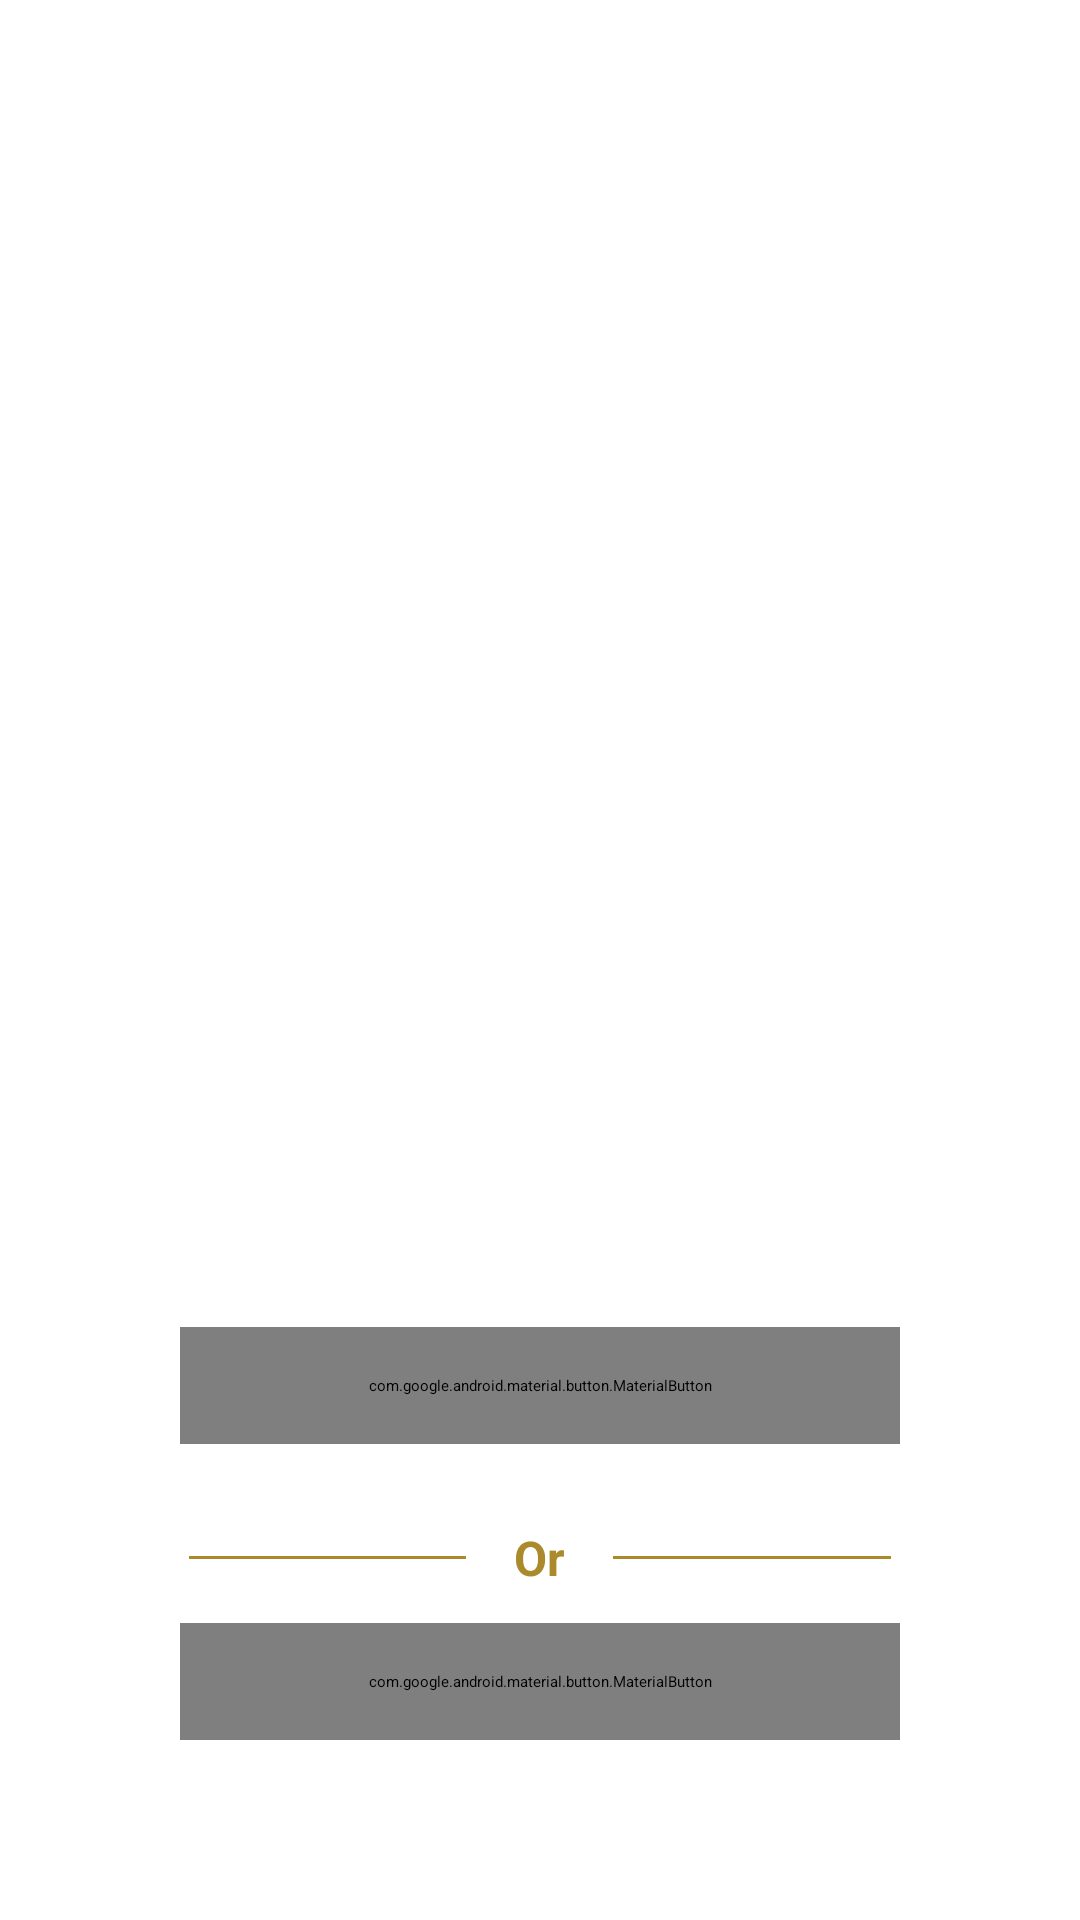

This screen was rendered from an Android layout file. Write that file and the resources it references.
<!-- AndroidManifest.xml: activity theme Theme.App.Starting -->
<!-- res/layout/activity_main.xml -->
<?xml version="1.0" encoding="utf-8"?>
<RelativeLayout xmlns:android="http://schemas.android.com/apk/res/android"
    xmlns:app="http://schemas.android.com/apk/res-auto"
    android:id="@+id/main"
    android:layout_width="match_parent"
    android:layout_height="match_parent"
    >

    <ImageView
        android:id="@+id/bg"
        android:layout_width="match_parent"
        android:layout_height="match_parent"
        android:src="@drawable/mainbackground"
        android:scaleType="centerCrop"
        android:contentDescription="@null"
        android:alpha="0.4"
        android:importantForAccessibility="no" />

    <LinearLayout
        android:id="@+id/menuLayout"
        android:layout_width="match_parent"
        android:layout_height="wrap_content"
        android:layout_alignParentBottom="true"
        android:orientation="vertical"
        android:gravity="bottom"
        android:padding="60dp">

        <com.google.android.material.button.MaterialButton
            android:id="@+id/btnLogin"
            android:layout_width="match_parent"
            android:layout_height="wrap_content"
            android:padding="16dp"
            android:text="@string/menu_login"
            android:textSize="18sp"
            android:textStyle="bold"
            android:layout_marginBottom="16dp"
            android:textColor="@color/bg_dark"
            app:cornerRadius="24dp"
            app:backgroundTint="@color/gold_accent"/>

        <LinearLayout
            android:id="@+id/orLayout"
            android:layout_width="match_parent"
            android:layout_height="wrap_content"
            
            android:orientation="horizontal"
            android:gravity="center_vertical"
            android:padding="3dp"
            android:layout_marginVertical="8dp">

            <View
                android:layout_width="0dp"
                android:layout_height="1dp"
                android:layout_weight="1"
                android:background="@color/gold_accent_variant" />

            <TextView
                android:layout_width="wrap_content"
                android:layout_height="wrap_content"
                android:paddingHorizontal="16dp"
                android:text="Or"
                android:textSize="16sp"
                android:textStyle="bold"
                android:textColor="@color/gold_accent_variant" />

            <View
                android:layout_width="0dp"
                android:layout_height="1dp"
                android:layout_weight="1"
                android:background="@color/gold_accent_variant" />

        </LinearLayout>

        <com.google.android.material.button.MaterialButton
            android:id="@+id/btnSign"
            android:layout_width="match_parent"
            android:layout_height="wrap_content"
            android:padding="16dp"
            android:text="@string/menu_signup"
            android:textSize="18sp"
            android:textStyle="bold"
            android:textColor="@color/gold_accent"
            app:cornerRadius="24dp"
            app:strokeColor="@color/gold_accent"
            app:strokeWidth="1dp"
            app:backgroundTint="@color/surface_dark" />

    </LinearLayout>

</RelativeLayout>
<!-- resources referenced by this layout -->
<resources>
  <color name="bg_dark">#121212</color>
  <color name="gold_accent">#D4AF37</color>
  <color name="gold_accent_variant">#AA8A2A</color>
  <color name="surface_dark">#1E1E1E</color>
  <string name="menu_login">Sign in</string>
  <string name="menu_signup">Register</string>
  <style name="Theme.App.Starting" parent="Theme.SplashScreen">
          <item name="windowSplashScreenBackground">@color/bg_dark</item>
          <item name="windowSplashScreenAnimatedIcon">@drawable/ic_geoquest_logo</item>
          <item name="postSplashScreenTheme">@style/Theme.GeoQuest</item>
      </style>
  <!-- drawable ic_geoquest_logo: png bitmap (drawable, 722338 bytes) -->
  <style name="Theme.GeoQuest" parent="Base.Theme.GeoQuest" />
  <style name="Base.Theme.GeoQuest" parent="Theme.MaterialComponents.DayNight.NoActionBar">
          
          <item name="colorPrimary">@color/gold_accent</item>
          <item name="colorPrimaryVariant">@color/gold_accent_variant</item>
          <item name="colorOnPrimary">@color/bg_dark</item>
          
          <item name="android:colorBackground">@color/bg_dark</item>
          <item name="colorSurface">@color/surface_dark</item>
          <item name="colorError">@color/error_red</item>
          
          <item name="android:textColorPrimary">@color/text_primary</item>
          <item name="android:textColorSecondary">@color/text_secondary</item>
          
          <item name="android:windowBackground">@color/bg_dark</item>
          <item name="android:navigationBarColor">@color/bg_dark</item>
          <item name="android:statusBarColor">@color/bg_dark</item>
      </style>
  <color name="error_red">#CF6679</color>
  <color name="text_primary">#FFFFFF</color>
  <color name="text_secondary">#B3B3B3</color>
</resources>
